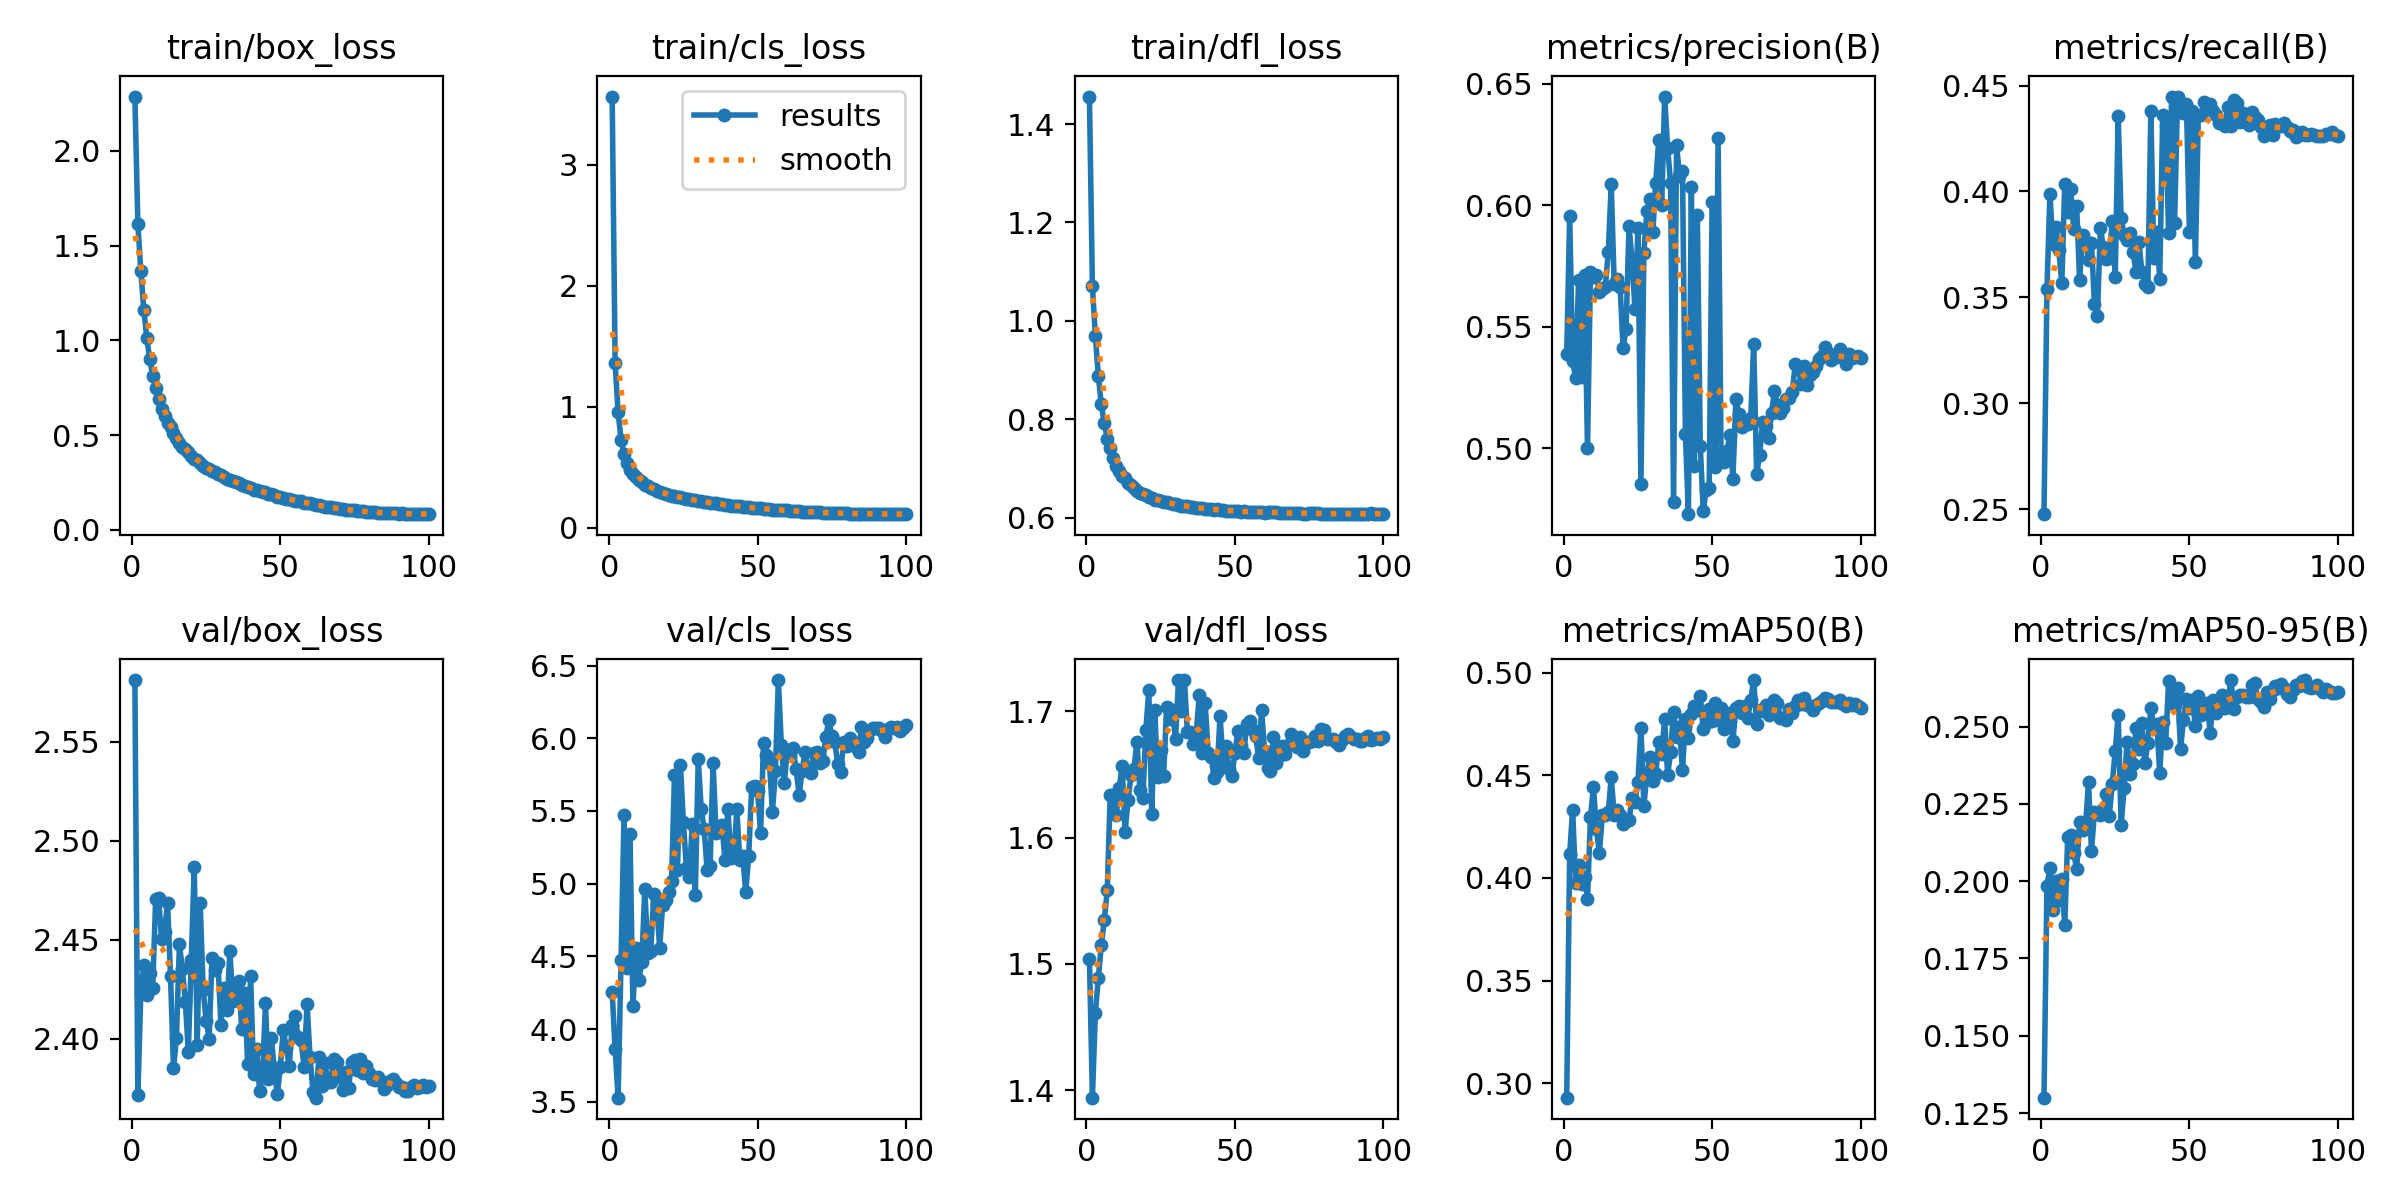

Source data for this figure (header and first rows):
epoch, train/box_loss, train/cls_loss, train/dfl_loss, metrics/precision(B), metrics/recall(B), metrics/mAP50(B), metrics/mAP50-95(B), val/box_loss, val/cls_loss, val/dfl_loss, lr/pg0, lr/pg1, lr/pg2
1, 2.287, 3.564, 1.456, 0.5389, 0.2476, 0.2929, 0.13, 2.581, 4.254, 1.504, 0.07305, 2.6949e-06, 2.6949e-06
2, 1.615, 1.36, 1.07, 0.5958, 0.3539, 0.4117, 0.1985, 2.372, 3.863, 1.394, 0.04601, 5.3981e-06, 5.3981e-06
3, 1.367, 0.9564, 0.9689, 0.5358, 0.3989, 0.4333, 0.2043, 2.423, 3.528, 1.461, 0.01897, 8.096e-06, 8.096e-06
4, 1.162, 0.7281, 0.8883, 0.529, 0.3751, 0.3974, 0.1905, 2.437, 4.478, 1.489, 9.9781e-06, 9.9781e-06, 9.9781e-06
5, 1.013, 0.6083, 0.8301, 0.5694, 0.3831, 0.4064, 0.1999, 2.422, 5.471, 1.515, 9.961e-06, 9.961e-06, 9.961e-06
6, 0.9029, 0.5315, 0.7922, 0.5294, 0.3724, 0.3972, 0.1938, 2.433, 4.417, 1.535, 9.9391e-06, 9.9391e-06, 9.9391e-06
7, 0.8095, 0.4794, 0.7605, 0.5714, 0.3566, 0.4005, 0.2007, 2.426, 5.339, 1.558, 9.9124e-06, 9.9124e-06, 9.9124e-06
8, 0.7501, 0.4479, 0.7416, 0.5, 0.4033, 0.39, 0.1857, 2.471, 4.156, 1.633, 9.8809e-06, 9.8809e-06, 9.8809e-06
9, 0.69, 0.4158, 0.7204, 0.5726, 0.3901, 0.4296, 0.2144, 2.471, 4.557, 1.634, 9.8446e-06, 9.8446e-06, 9.8446e-06
10, 0.6356, 0.3933, 0.7051, 0.5706, 0.4012, 0.4444, 0.2149, 2.45, 4.339, 1.618, 9.8036e-06, 9.8036e-06, 9.8036e-06
11, 0.5996, 0.377, 0.6942, 0.5716, 0.3822, 0.4239, 0.2091, 2.454, 4.462, 1.639, 9.7579e-06, 9.7579e-06, 9.7579e-06
12, 0.5638, 0.355, 0.6842, 0.5645, 0.3932, 0.4123, 0.204, 2.469, 4.966, 1.656, 9.7076e-06, 9.7076e-06, 9.7076e-06
13, 0.5431, 0.3468, 0.6798, 0.5654, 0.3583, 0.4305, 0.219, 2.432, 4.525, 1.604, 9.6527e-06, 9.6527e-06, 9.6527e-06
14, 0.5103, 0.329, 0.6701, 0.5665, 0.3795, 0.4305, 0.2167, 2.385, 4.534, 1.629, 9.5932e-06, 9.5932e-06, 9.5932e-06
15, 0.4842, 0.3165, 0.6659, 0.5806, 0.376, 0.4321, 0.2178, 2.4, 4.927, 1.649, 9.5293e-06, 9.5293e-06, 9.5293e-06
16, 0.459, 0.3043, 0.6597, 0.6087, 0.3676, 0.4492, 0.2321, 2.448, 4.859, 1.654, 9.461e-06, 9.461e-06, 9.461e-06
17, 0.4385, 0.2958, 0.6544, 0.5678, 0.3755, 0.4306, 0.2097, 2.435, 4.558, 1.676, 9.3883e-06, 9.3883e-06, 9.3883e-06
18, 0.4265, 0.2882, 0.6507, 0.5699, 0.3469, 0.4332, 0.2223, 2.419, 4.855, 1.638, 9.3113e-06, 9.3113e-06, 9.3113e-06
19, 0.4079, 0.2802, 0.6473, 0.5664, 0.3413, 0.4308, 0.2222, 2.393, 4.886, 1.631, 9.2301e-06, 9.2301e-06, 9.2301e-06
20, 0.3893, 0.2721, 0.6453, 0.5411, 0.3826, 0.4263, 0.2213, 2.44, 4.944, 1.685, 9.1448e-06, 9.1448e-06, 9.1448e-06
21, 0.3756, 0.2656, 0.6419, 0.5493, 0.3738, 0.4278, 0.2232, 2.487, 5.016, 1.717, 9.0555e-06, 9.0555e-06, 9.0555e-06
22, 0.3656, 0.2622, 0.6404, 0.5915, 0.3681, 0.4283, 0.2281, 2.397, 5.745, 1.618, 8.9622e-06, 8.9622e-06, 8.9622e-06
23, 0.3504, 0.2557, 0.6366, 0.5774, 0.3685, 0.4389, 0.2212, 2.469, 5.092, 1.701, 8.865e-06, 8.865e-06, 8.865e-06
24, 0.3386, 0.2512, 0.635, 0.5573, 0.3861, 0.4372, 0.2315, 2.425, 5.815, 1.648, 8.7641e-06, 8.7641e-06, 8.7641e-06
25, 0.3282, 0.2438, 0.6327, 0.5905, 0.3596, 0.4469, 0.2421, 2.409, 5.424, 1.669, 8.6596e-06, 8.6596e-06, 8.6596e-06
26, 0.3208, 0.241, 0.6318, 0.4853, 0.4356, 0.4733, 0.2539, 2.4, 5.11, 1.649, 8.5515e-06, 8.5515e-06, 8.5515e-06
27, 0.3098, 0.2355, 0.6309, 0.5806, 0.3873, 0.4353, 0.2183, 2.441, 5.046, 1.704, 8.4399e-06, 8.4399e-06, 8.4399e-06
28, 0.3024, 0.2301, 0.6304, 0.5976, 0.3795, 0.4501, 0.2301, 2.435, 5.409, 1.694, 8.325e-06, 8.325e-06, 8.325e-06
29, 0.2948, 0.2261, 0.6284, 0.6025, 0.3769, 0.4591, 0.2451, 2.438, 4.919, 1.701, 8.2068e-06, 8.2068e-06, 8.2068e-06
30, 0.289, 0.2236, 0.627, 0.5889, 0.3804, 0.4472, 0.2348, 2.407, 5.856, 1.678, 8.0856e-06, 8.0856e-06, 8.0856e-06
31, 0.2772, 0.2173, 0.6247, 0.6094, 0.3716, 0.4505, 0.238, 2.426, 5.514, 1.724, 7.9613e-06, 7.9613e-06, 7.9613e-06
32, 0.2689, 0.2117, 0.624, 0.6269, 0.3619, 0.4663, 0.2494, 2.415, 5.373, 1.7, 7.8342e-06, 7.8342e-06, 7.8342e-06
33, 0.2646, 0.2115, 0.6237, 0.6001, 0.376, 0.4604, 0.2427, 2.444, 5.093, 1.725, 7.7044e-06, 7.7044e-06, 7.7044e-06
34, 0.2568, 0.2066, 0.6236, 0.6448, 0.3619, 0.4774, 0.2513, 2.419, 5.119, 1.684, 7.5719e-06, 7.5719e-06, 7.5719e-06
35, 0.2512, 0.2045, 0.6216, 0.6238, 0.3561, 0.4501, 0.2382, 2.42, 5.829, 1.684, 7.4369e-06, 7.4369e-06, 7.4369e-06
36, 0.2457, 0.2012, 0.6217, 0.6093, 0.3548, 0.4614, 0.2447, 2.429, 5.348, 1.674, 7.2996e-06, 7.2996e-06, 7.2996e-06
37, 0.2377, 0.197, 0.6199, 0.4778, 0.4378, 0.4811, 0.2561, 2.405, 5.399, 1.683, 7.1601e-06, 7.1601e-06, 7.1601e-06
38, 0.2303, 0.1936, 0.6197, 0.6249, 0.3685, 0.4686, 0.2495, 2.423, 5.406, 1.713, 7.0185e-06, 7.0185e-06, 7.0185e-06
39, 0.2237, 0.189, 0.6185, 0.6121, 0.3809, 0.4737, 0.251, 2.387, 5.161, 1.667, 6.875e-06, 6.875e-06, 6.875e-06
40, 0.2207, 0.1869, 0.6176, 0.6144, 0.3585, 0.4524, 0.2351, 2.432, 5.513, 1.706, 6.7296e-06, 6.7296e-06, 6.7296e-06
41, 0.2117, 0.1833, 0.617, 0.5059, 0.436, 0.4777, 0.2513, 2.382, 5.18, 1.667, 6.5826e-06, 6.5826e-06, 6.5826e-06
42, 0.2105, 0.181, 0.6175, 0.4729, 0.4312, 0.4682, 0.2446, 2.395, 5.194, 1.664, 6.4341e-06, 6.4341e-06, 6.4341e-06
43, 0.2042, 0.1779, 0.6162, 0.6075, 0.3804, 0.4801, 0.2648, 2.374, 5.51, 1.647, 6.2843e-06, 6.2843e-06, 6.2843e-06
44, 0.2014, 0.1766, 0.6171, 0.4927, 0.4448, 0.4838, 0.2603, 2.381, 5.161, 1.652, 6.1332e-06, 6.1332e-06, 6.1332e-06
45, 0.1969, 0.1739, 0.6153, 0.5962, 0.3853, 0.4819, 0.2569, 2.418, 5.189, 1.696, 5.9811e-06, 5.9811e-06, 5.9811e-06
46, 0.189, 0.1695, 0.6151, 0.501, 0.4444, 0.4886, 0.2623, 2.38, 4.944, 1.661, 5.828e-06, 5.828e-06, 5.828e-06
47, 0.187, 0.1688, 0.6142, 0.4742, 0.4413, 0.4728, 0.2427, 2.4, 5.188, 1.672, 5.6742e-06, 5.6742e-06, 5.6742e-06
48, 0.1839, 0.1672, 0.6142, 0.4829, 0.4369, 0.4756, 0.2522, 2.384, 5.663, 1.654, 5.5198e-06, 5.5198e-06, 5.5198e-06
49, 0.1754, 0.1636, 0.6138, 0.4836, 0.4413, 0.4824, 0.259, 2.372, 5.673, 1.649, 5.3649e-06, 5.3649e-06, 5.3649e-06
50, 0.1744, 0.1649, 0.6134, 0.6016, 0.3809, 0.4764, 0.2561, 2.386, 5.639, 1.667, 5.2097e-06, 5.2097e-06, 5.2097e-06
51, 0.1701, 0.1621, 0.6132, 0.4923, 0.4378, 0.4853, 0.2585, 2.404, 5.346, 1.684, 5.0544e-06, 5.0544e-06, 5.0544e-06
52, 0.1644, 0.158, 0.6123, 0.6277, 0.3667, 0.477, 0.2501, 2.396, 5.969, 1.673, 4.899e-06, 4.899e-06, 4.899e-06
53, 0.1618, 0.157, 0.6126, 0.4977, 0.436, 0.4831, 0.2598, 2.386, 5.888, 1.667, 4.7438e-06, 4.7438e-06, 4.7438e-06
54, 0.1582, 0.1544, 0.6117, 0.4945, 0.436, 0.4725, 0.2538, 2.407, 5.828, 1.69, 4.5889e-06, 4.5889e-06, 4.5889e-06
55, 0.1532, 0.1504, 0.6119, 0.499, 0.4422, 0.4793, 0.256, 2.412, 5.495, 1.692, 4.4345e-06, 4.4345e-06, 4.4345e-06
56, 0.151, 0.1497, 0.6122, 0.5056, 0.4391, 0.4803, 0.2575, 2.401, 5.777, 1.685, 4.2807e-06, 4.2807e-06, 4.2807e-06
57, 0.149, 0.1481, 0.6109, 0.4876, 0.4413, 0.467, 0.2479, 2.399, 6.401, 1.681, 4.1276e-06, 4.1276e-06, 4.1276e-06
58, 0.1436, 0.1454, 0.6121, 0.5202, 0.4382, 0.4829, 0.2586, 2.386, 5.953, 1.663, 3.9755e-06, 3.9755e-06, 3.9755e-06
59, 0.1401, 0.1442, 0.6111, 0.5143, 0.436, 0.4837, 0.2544, 2.418, 5.691, 1.701, 3.8244e-06, 3.8244e-06, 3.8244e-06
60, 0.1397, 0.144, 0.6099, 0.5088, 0.4325, 0.4805, 0.2577, 2.391, 5.919, 1.669, 3.6746e-06, 3.6746e-06, 3.6746e-06
... 40 more rows
